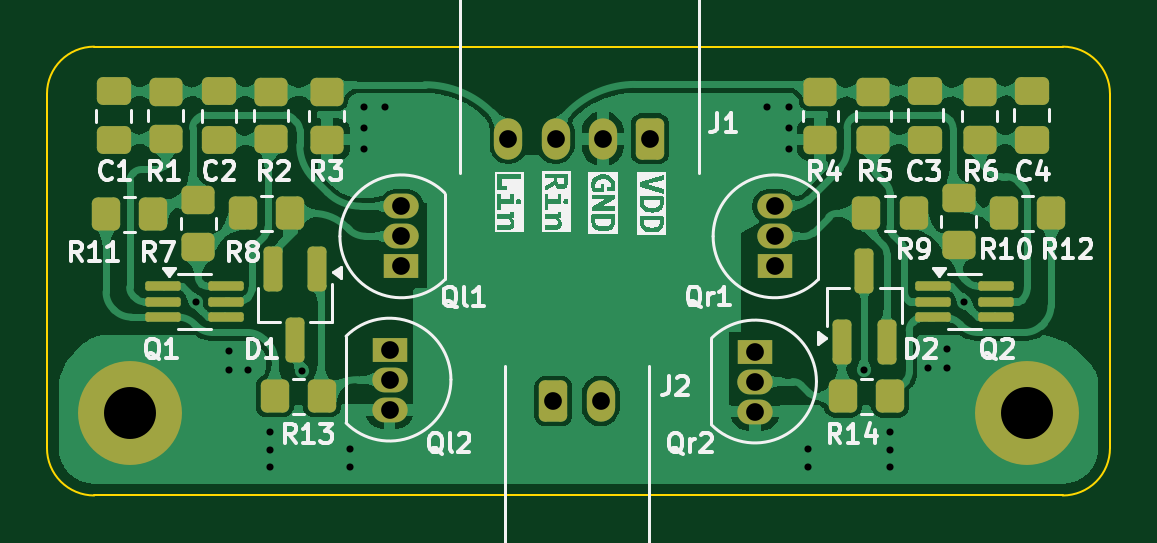
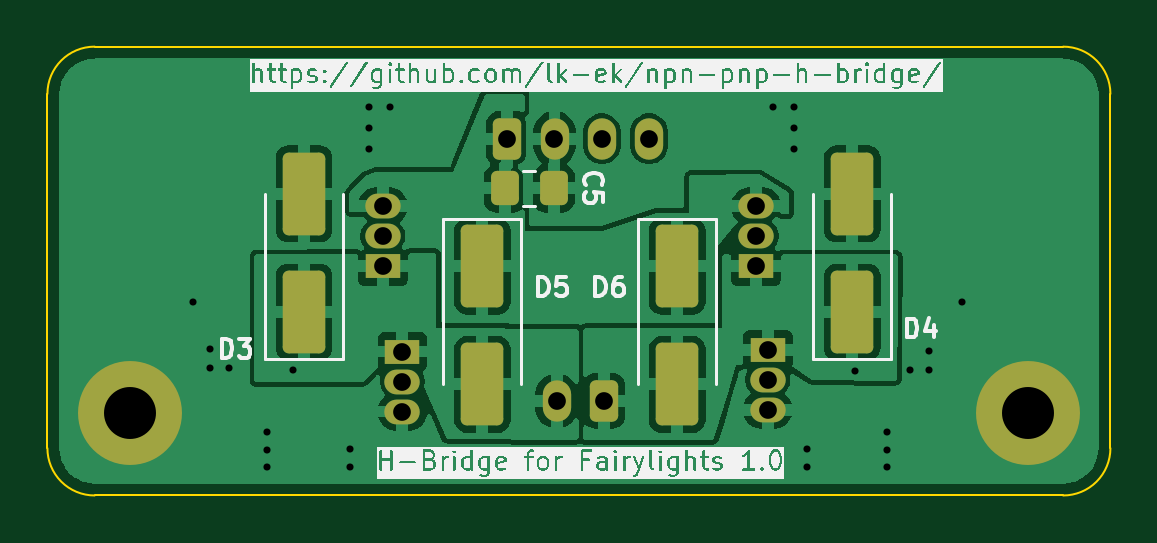
Circuit board: 11 layer files. Board 45.0 x 19.0 mm.
- bottom_copper: npn-pnp-h-bridge-B_Cu.gbl (63387 bytes)
- bottom_mask: npn-pnp-h-bridge-B_Mask.gbs (2968 bytes)
- paste: npn-pnp-h-bridge-B_Paste.gbp (1767 bytes)
- bottom_silk: npn-pnp-h-bridge-B_Silkscreen.gbo (107960 bytes)
- outline: npn-pnp-h-bridge-Edge_Cuts.gm1 (1024 bytes)
- top_copper: npn-pnp-h-bridge-F_Cu.gtl (142092 bytes)
- top_mask: npn-pnp-h-bridge-F_Mask.gts (5159 bytes)
- paste: npn-pnp-h-bridge-F_Paste.gtp (3958 bytes)
- top_silk: npn-pnp-h-bridge-F_Silkscreen.gto (57075 bytes)
- drill: npn-pnp-h-bridge-NPTH.drl (269 bytes)
- drill: npn-pnp-h-bridge-PTH.drl (1138 bytes)

=== bottom_copper: npn-pnp-h-bridge-B_Cu.gbl (63387 bytes, source omitted) ===
=== bottom_mask: npn-pnp-h-bridge-B_Mask.gbs (2968 bytes, source withheld) ===
=== paste: npn-pnp-h-bridge-B_Paste.gbp (1767 bytes, source withheld) ===
=== bottom_silk: npn-pnp-h-bridge-B_Silkscreen.gbo (107960 bytes, source omitted) ===
=== outline: npn-pnp-h-bridge-Edge_Cuts.gm1 ===
G04 #@! TF.GenerationSoftware,KiCad,Pcbnew,9.0.4*
G04 #@! TF.CreationDate,2025-09-07T15:09:32+02:00*
G04 #@! TF.ProjectId,npn-pnp-h-bridge,6e706e2d-706e-4702-9d68-2d6272696467,1.0*
G04 #@! TF.SameCoordinates,Original*
G04 #@! TF.FileFunction,Profile,NP*
%FSLAX46Y46*%
G04 Gerber Fmt 4.6, Leading zero omitted, Abs format (unit mm)*
G04 Created by KiCad (PCBNEW 9.0.4) date 2025-09-07 15:09:32*
%MOMM*%
%LPD*%
G01*
G04 APERTURE LIST*
G04 #@! TA.AperFunction,Profile*
%ADD10C,0.100000*%
G04 #@! TD*
G04 APERTURE END LIST*
D10*
X133400000Y-51600000D02*
X133400000Y-66600000D01*
X90400000Y-68600000D02*
G75*
G02*
X88400000Y-66600000I0J2000000D01*
G01*
X90400000Y-49600000D02*
X131400000Y-49600000D01*
X88400000Y-66600000D02*
X88400000Y-51600000D01*
X88400000Y-51600000D02*
G75*
G02*
X90400000Y-49600000I2000000J0D01*
G01*
X133400000Y-66600000D02*
G75*
G02*
X131400000Y-68600000I-2000000J0D01*
G01*
X131400000Y-68600000D02*
X90400000Y-68600000D01*
X131400000Y-49600000D02*
G75*
G02*
X133400000Y-51600000I0J-2000000D01*
G01*
M02*

=== top_copper: npn-pnp-h-bridge-F_Cu.gtl (142092 bytes, source omitted) ===
=== top_mask: npn-pnp-h-bridge-F_Mask.gts ===
G04 #@! TF.GenerationSoftware,KiCad,Pcbnew,9.0.4*
G04 #@! TF.CreationDate,2025-09-07T15:09:32+02:00*
G04 #@! TF.ProjectId,npn-pnp-h-bridge,6e706e2d-706e-4702-9d68-2d6272696467,1.0*
G04 #@! TF.SameCoordinates,Original*
G04 #@! TF.FileFunction,Soldermask,Top*
G04 #@! TF.FilePolarity,Negative*
%FSLAX46Y46*%
G04 Gerber Fmt 4.6, Leading zero omitted, Abs format (unit mm)*
G04 Created by KiCad (PCBNEW 9.0.4) date 2025-09-07 15:09:32*
%MOMM*%
%LPD*%
G01*
G04 APERTURE LIST*
G04 Aperture macros list*
%AMRoundRect*
0 Rectangle with rounded corners*
0 $1 Rounding radius*
0 $2 $3 $4 $5 $6 $7 $8 $9 X,Y pos of 4 corners*
0 Add a 4 corners polygon primitive as box body*
4,1,4,$2,$3,$4,$5,$6,$7,$8,$9,$2,$3,0*
0 Add four circle primitives for the rounded corners*
1,1,$1+$1,$2,$3*
1,1,$1+$1,$4,$5*
1,1,$1+$1,$6,$7*
1,1,$1+$1,$8,$9*
0 Add four rect primitives between the rounded corners*
20,1,$1+$1,$2,$3,$4,$5,0*
20,1,$1+$1,$4,$5,$6,$7,0*
20,1,$1+$1,$6,$7,$8,$9,0*
20,1,$1+$1,$8,$9,$2,$3,0*%
G04 Aperture macros list end*
%ADD10RoundRect,0.250000X-0.475000X0.337500X-0.475000X-0.337500X0.475000X-0.337500X0.475000X0.337500X0*%
%ADD11R,1.500000X1.050000*%
%ADD12O,1.500000X1.050000*%
%ADD13RoundRect,0.250000X-0.350000X-0.450000X0.350000X-0.450000X0.350000X0.450000X-0.350000X0.450000X0*%
%ADD14RoundRect,0.250000X0.350000X0.450000X-0.350000X0.450000X-0.350000X-0.450000X0.350000X-0.450000X0*%
%ADD15RoundRect,0.250000X0.450000X-0.350000X0.450000X0.350000X-0.450000X0.350000X-0.450000X-0.350000X0*%
%ADD16RoundRect,0.250000X-0.350000X-0.625000X0.350000X-0.625000X0.350000X0.625000X-0.350000X0.625000X0*%
%ADD17O,1.200000X1.750000*%
%ADD18RoundRect,0.200000X-0.200000X0.750000X-0.200000X-0.750000X0.200000X-0.750000X0.200000X0.750000X0*%
%ADD19RoundRect,0.250000X-0.450000X0.350000X-0.450000X-0.350000X0.450000X-0.350000X0.450000X0.350000X0*%
%ADD20C,2.600000*%
%ADD21C,4.400000*%
%ADD22RoundRect,0.100000X-0.650000X-0.100000X0.650000X-0.100000X0.650000X0.100000X-0.650000X0.100000X0*%
%ADD23RoundRect,0.200000X0.200000X-0.750000X0.200000X0.750000X-0.200000X0.750000X-0.200000X-0.750000X0*%
%ADD24RoundRect,0.250000X0.350000X0.625000X-0.350000X0.625000X-0.350000X-0.625000X0.350000X-0.625000X0*%
G04 APERTURE END LIST*
D10*
G04 #@! TO.C,C3*
X125579135Y-51463251D03*
X125579135Y-53538251D03*
G04 #@! TD*
D11*
G04 #@! TO.C,Qr1*
X119200000Y-58900000D03*
D12*
X119200000Y-57630000D03*
X119200000Y-56360000D03*
G04 #@! TD*
D13*
G04 #@! TO.C,R13*
X98038410Y-64397837D03*
X100038410Y-64397837D03*
G04 #@! TD*
D14*
G04 #@! TO.C,R12*
X130900000Y-56656460D03*
X128900000Y-56656460D03*
G04 #@! TD*
D15*
G04 #@! TO.C,R7*
X94800000Y-58100000D03*
X94800000Y-56100000D03*
G04 #@! TD*
D13*
G04 #@! TO.C,R11*
X90900000Y-56700000D03*
X92900000Y-56700000D03*
G04 #@! TD*
D16*
G04 #@! TO.C,J2*
X109838410Y-64600000D03*
D17*
X111838410Y-64600000D03*
G04 #@! TD*
D10*
G04 #@! TO.C,C4*
X130079135Y-51463251D03*
X130079135Y-53538251D03*
G04 #@! TD*
D18*
G04 #@! TO.C,D1*
X99850000Y-58997837D03*
X97950000Y-58997837D03*
X98900000Y-61997837D03*
G04 #@! TD*
D19*
G04 #@! TO.C,R1*
X93420832Y-51503435D03*
X93420832Y-53503435D03*
G04 #@! TD*
D20*
G04 #@! TO.C,H1*
X91900000Y-65100000D03*
D21*
X91900000Y-65100000D03*
G04 #@! TD*
D13*
G04 #@! TO.C,R14*
X122100000Y-64400000D03*
X124100000Y-64400000D03*
G04 #@! TD*
D11*
G04 #@! TO.C,Ql1*
X103400000Y-58900000D03*
D12*
X103400000Y-57630000D03*
X103400000Y-56360000D03*
G04 #@! TD*
D20*
G04 #@! TO.C,H2*
X129900000Y-65100000D03*
D21*
X129900000Y-65100000D03*
G04 #@! TD*
D15*
G04 #@! TO.C,R10*
X127000000Y-58000000D03*
X127000000Y-56000000D03*
G04 #@! TD*
D22*
G04 #@! TO.C,Q2*
X125908410Y-59747837D03*
X125908410Y-60397837D03*
X125908410Y-61047837D03*
X128568410Y-61047837D03*
X128568410Y-60397837D03*
X128568410Y-59747837D03*
G04 #@! TD*
D19*
G04 #@! TO.C,R5*
X123379135Y-51530751D03*
X123379135Y-53530751D03*
G04 #@! TD*
D13*
G04 #@! TO.C,R8*
X96700000Y-56657837D03*
X98700000Y-56657837D03*
G04 #@! TD*
D15*
G04 #@! TO.C,R4*
X121138410Y-53530751D03*
X121138410Y-51530751D03*
G04 #@! TD*
D23*
G04 #@! TO.C,D2*
X122050000Y-62097837D03*
X123950000Y-62097837D03*
X123000000Y-59097837D03*
G04 #@! TD*
D19*
G04 #@! TO.C,R6*
X127879135Y-51530751D03*
X127879135Y-53530751D03*
G04 #@! TD*
D10*
G04 #@! TO.C,C1*
X91220832Y-51495935D03*
X91220832Y-53570935D03*
G04 #@! TD*
D22*
G04 #@! TO.C,Q1*
X93308410Y-59747837D03*
X93308410Y-60397837D03*
X93308410Y-61047837D03*
X95968410Y-61047837D03*
X95968410Y-60397837D03*
X95968410Y-59747837D03*
G04 #@! TD*
D24*
G04 #@! TO.C,J1*
X113933509Y-53500000D03*
D17*
X111933509Y-53500000D03*
X109933509Y-53500000D03*
X107933509Y-53500000D03*
G04 #@! TD*
D10*
G04 #@! TO.C,C2*
X95687082Y-51495935D03*
X95687082Y-53570935D03*
G04 #@! TD*
D11*
G04 #@! TO.C,Qr2*
X118373958Y-62506368D03*
D12*
X118373958Y-63776368D03*
X118373958Y-65046368D03*
G04 #@! TD*
D11*
G04 #@! TO.C,Ql2*
X102900537Y-62425426D03*
D12*
X102900537Y-63695426D03*
X102900537Y-64965426D03*
G04 #@! TD*
D19*
G04 #@! TO.C,R2*
X97887082Y-51503435D03*
X97887082Y-53503435D03*
G04 #@! TD*
D15*
G04 #@! TO.C,R3*
X100238410Y-53533435D03*
X100238410Y-51533435D03*
G04 #@! TD*
D13*
G04 #@! TO.C,R9*
X123090165Y-56656460D03*
X125090165Y-56656460D03*
G04 #@! TD*
M02*

=== paste: npn-pnp-h-bridge-F_Paste.gtp ===
G04 #@! TF.GenerationSoftware,KiCad,Pcbnew,9.0.4*
G04 #@! TF.CreationDate,2025-09-07T15:09:32+02:00*
G04 #@! TF.ProjectId,npn-pnp-h-bridge,6e706e2d-706e-4702-9d68-2d6272696467,1.0*
G04 #@! TF.SameCoordinates,Original*
G04 #@! TF.FileFunction,Paste,Top*
G04 #@! TF.FilePolarity,Positive*
%FSLAX46Y46*%
G04 Gerber Fmt 4.6, Leading zero omitted, Abs format (unit mm)*
G04 Created by KiCad (PCBNEW 9.0.4) date 2025-09-07 15:09:32*
%MOMM*%
%LPD*%
G01*
G04 APERTURE LIST*
G04 Aperture macros list*
%AMRoundRect*
0 Rectangle with rounded corners*
0 $1 Rounding radius*
0 $2 $3 $4 $5 $6 $7 $8 $9 X,Y pos of 4 corners*
0 Add a 4 corners polygon primitive as box body*
4,1,4,$2,$3,$4,$5,$6,$7,$8,$9,$2,$3,0*
0 Add four circle primitives for the rounded corners*
1,1,$1+$1,$2,$3*
1,1,$1+$1,$4,$5*
1,1,$1+$1,$6,$7*
1,1,$1+$1,$8,$9*
0 Add four rect primitives between the rounded corners*
20,1,$1+$1,$2,$3,$4,$5,0*
20,1,$1+$1,$4,$5,$6,$7,0*
20,1,$1+$1,$6,$7,$8,$9,0*
20,1,$1+$1,$8,$9,$2,$3,0*%
G04 Aperture macros list end*
%ADD10RoundRect,0.250000X-0.475000X0.337500X-0.475000X-0.337500X0.475000X-0.337500X0.475000X0.337500X0*%
%ADD11RoundRect,0.250000X-0.350000X-0.450000X0.350000X-0.450000X0.350000X0.450000X-0.350000X0.450000X0*%
%ADD12RoundRect,0.250000X0.350000X0.450000X-0.350000X0.450000X-0.350000X-0.450000X0.350000X-0.450000X0*%
%ADD13RoundRect,0.250000X0.450000X-0.350000X0.450000X0.350000X-0.450000X0.350000X-0.450000X-0.350000X0*%
%ADD14RoundRect,0.200000X-0.200000X0.750000X-0.200000X-0.750000X0.200000X-0.750000X0.200000X0.750000X0*%
%ADD15RoundRect,0.250000X-0.450000X0.350000X-0.450000X-0.350000X0.450000X-0.350000X0.450000X0.350000X0*%
%ADD16RoundRect,0.100000X-0.650000X-0.100000X0.650000X-0.100000X0.650000X0.100000X-0.650000X0.100000X0*%
%ADD17RoundRect,0.200000X0.200000X-0.750000X0.200000X0.750000X-0.200000X0.750000X-0.200000X-0.750000X0*%
G04 APERTURE END LIST*
D10*
G04 #@! TO.C,C3*
X125579135Y-51463251D03*
X125579135Y-53538251D03*
G04 #@! TD*
D11*
G04 #@! TO.C,R13*
X98038410Y-64397837D03*
X100038410Y-64397837D03*
G04 #@! TD*
D12*
G04 #@! TO.C,R12*
X130900000Y-56656460D03*
X128900000Y-56656460D03*
G04 #@! TD*
D13*
G04 #@! TO.C,R7*
X94800000Y-58100000D03*
X94800000Y-56100000D03*
G04 #@! TD*
D11*
G04 #@! TO.C,R11*
X90900000Y-56700000D03*
X92900000Y-56700000D03*
G04 #@! TD*
D10*
G04 #@! TO.C,C4*
X130079135Y-51463251D03*
X130079135Y-53538251D03*
G04 #@! TD*
D14*
G04 #@! TO.C,D1*
X99850000Y-58997837D03*
X97950000Y-58997837D03*
X98900000Y-61997837D03*
G04 #@! TD*
D15*
G04 #@! TO.C,R1*
X93420832Y-51503435D03*
X93420832Y-53503435D03*
G04 #@! TD*
D11*
G04 #@! TO.C,R14*
X122100000Y-64400000D03*
X124100000Y-64400000D03*
G04 #@! TD*
D13*
G04 #@! TO.C,R10*
X127000000Y-58000000D03*
X127000000Y-56000000D03*
G04 #@! TD*
D16*
G04 #@! TO.C,Q2*
X125908410Y-59747837D03*
X125908410Y-60397837D03*
X125908410Y-61047837D03*
X128568410Y-61047837D03*
X128568410Y-60397837D03*
X128568410Y-59747837D03*
G04 #@! TD*
D15*
G04 #@! TO.C,R5*
X123379135Y-51530751D03*
X123379135Y-53530751D03*
G04 #@! TD*
D11*
G04 #@! TO.C,R8*
X96700000Y-56657837D03*
X98700000Y-56657837D03*
G04 #@! TD*
D13*
G04 #@! TO.C,R4*
X121138410Y-53530751D03*
X121138410Y-51530751D03*
G04 #@! TD*
D17*
G04 #@! TO.C,D2*
X122050000Y-62097837D03*
X123950000Y-62097837D03*
X123000000Y-59097837D03*
G04 #@! TD*
D15*
G04 #@! TO.C,R6*
X127879135Y-51530751D03*
X127879135Y-53530751D03*
G04 #@! TD*
D10*
G04 #@! TO.C,C1*
X91220832Y-51495935D03*
X91220832Y-53570935D03*
G04 #@! TD*
D16*
G04 #@! TO.C,Q1*
X93308410Y-59747837D03*
X93308410Y-60397837D03*
X93308410Y-61047837D03*
X95968410Y-61047837D03*
X95968410Y-60397837D03*
X95968410Y-59747837D03*
G04 #@! TD*
D10*
G04 #@! TO.C,C2*
X95687082Y-51495935D03*
X95687082Y-53570935D03*
G04 #@! TD*
D15*
G04 #@! TO.C,R2*
X97887082Y-51503435D03*
X97887082Y-53503435D03*
G04 #@! TD*
D13*
G04 #@! TO.C,R3*
X100238410Y-53533435D03*
X100238410Y-51533435D03*
G04 #@! TD*
D11*
G04 #@! TO.C,R9*
X123090165Y-56656460D03*
X125090165Y-56656460D03*
G04 #@! TD*
M02*

=== top_silk: npn-pnp-h-bridge-F_Silkscreen.gto (57075 bytes, source omitted) ===
=== drill: npn-pnp-h-bridge-NPTH.drl ===
M48
; DRILL file {KiCad 9.0.4} date 2025-09-07T15:09:32+0200
; FORMAT={-:-/ absolute / metric / decimal}
; #@! TF.CreationDate,2025-09-07T15:09:32+02:00
; #@! TF.GenerationSoftware,Kicad,Pcbnew,9.0.4
; #@! TF.FileFunction,NonPlated,1,2,NPTH
FMAT,2
METRIC
%
G90
G05
M30

=== drill: npn-pnp-h-bridge-PTH.drl ===
M48
; DRILL file {KiCad 9.0.4} date 2025-09-07T15:09:32+0200
; FORMAT={-:-/ absolute / metric / decimal}
; #@! TF.CreationDate,2025-09-07T15:09:32+02:00
; #@! TF.GenerationSoftware,Kicad,Pcbnew,9.0.4
; #@! TF.FileFunction,Plated,1,2,PTH
FMAT,2
METRIC
; #@! TA.AperFunction,Plated,PTH,ViaDrill
T1C0.300
; #@! TA.AperFunction,Plated,PTH,ComponentDrill
T2C0.750
; #@! TA.AperFunction,Plated,PTH,ComponentDrill
T3C2.200
%
G90
G05
T1
X94.703Y-60.398
X96.1Y-62.5
X96.1Y-63.3
X96.9Y-63.3
X97.838Y-65.931
X97.838Y-66.665
X97.838Y-67.398
X99.192Y-63.317
X101.238Y-66.65
X101.238Y-67.4
X101.8Y-52.15
X101.8Y-53.05
X101.8Y-53.95
X102.7Y-52.15
X118.9Y-52.15
X119.8Y-52.15
X119.8Y-53.05
X119.8Y-53.95
X120.6Y-66.65
X120.6Y-67.4
X123.0Y-63.3
X124.1Y-65.931
X124.1Y-66.665
X124.1Y-67.398
X125.7Y-63.2
X126.5Y-62.4
X126.5Y-63.2
X127.238Y-60.398
T2
X102.901Y-62.425
X102.901Y-63.695
X102.901Y-64.965
X103.4Y-56.36
X103.4Y-57.63
X103.4Y-58.9
X107.934Y-53.5
X109.838Y-64.6
X109.934Y-53.5
X111.838Y-64.6
X111.934Y-53.5
X113.934Y-53.5
X118.374Y-62.506
X118.374Y-63.776
X118.374Y-65.046
X119.2Y-56.36
X119.2Y-57.63
X119.2Y-58.9
T3
X91.9Y-65.1
X129.9Y-65.1
M30
